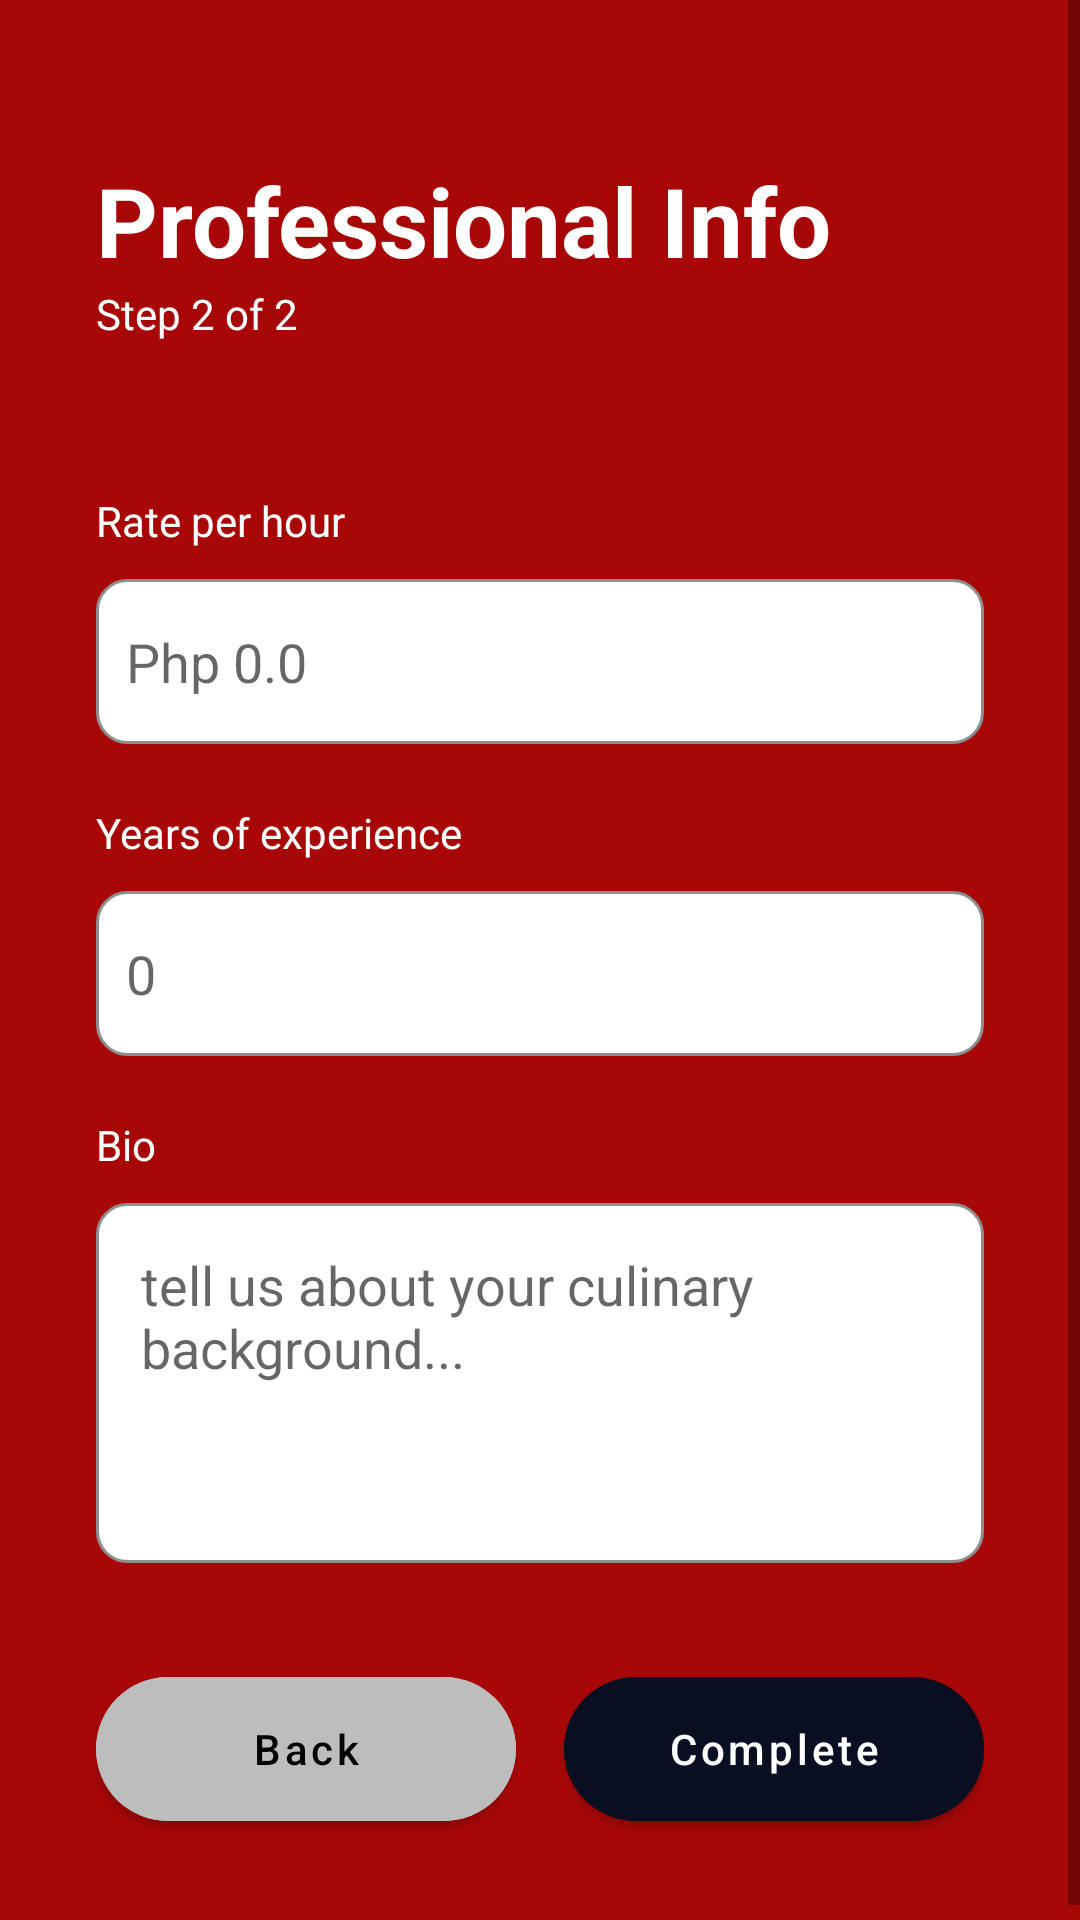

Layout XML and referenced resources for this Android screen:
<!-- AndroidManifest.xml: application theme Theme.Paluto -->
<!-- res/layout/fragment_cook_reg_step2.xml -->
<?xml version="1.0" encoding="utf-8"?>
<ScrollView xmlns:android="http://schemas.android.com/apk/res/android"
    xmlns:app="http://schemas.android.com/apk/res-auto"
    android:layout_width="match_parent"
    android:layout_height="match_parent"
    android:background="#A80707"
    android:fillViewport="true">

    <LinearLayout
        android:layout_width="match_parent"
        android:layout_height="wrap_content"
        android:orientation="vertical"
        android:padding="32dp">

        <TextView
            android:layout_width="match_parent"
            android:layout_height="wrap_content"
            android:text="Professional Info"
            android:textSize="32sp"
            android:textStyle="bold"
            android:textColor="#FFFFFF"
            android:layout_marginTop="20dp" />

        <TextView
            android:layout_width="wrap_content"
            android:layout_height="wrap_content"
            android:text="Step 2 of 2"
            android:textColor="@color/white"
            android:layout_marginBottom="50dp"/>

        <TextView
            android:layout_width="wrap_content"
            android:layout_height="wrap_content"
            android:text="Rate per hour"
            android:textColor="@color/white"
            android:layout_marginBottom="10dp"/>

        <EditText
            android:id="@+id/etRate"
            android:layout_width="match_parent"
            android:layout_height="55dp"
            android:paddingHorizontal="10dp"
            android:hint="Php 0.0"
            android:background="@drawable/bg_round_input"
            android:layout_marginBottom="20dp"
            android:inputType="numberDecimal"
            android:imeOptions="actionNext"/>

        <TextView
            android:layout_width="wrap_content"
            android:layout_height="wrap_content"
            android:text="Years of experience"
            android:textColor="@color/white"
            android:layout_marginBottom="10dp"/>

        <EditText
            android:id="@+id/etExperience"
            android:layout_width="match_parent"
            android:layout_height="55dp"
            android:paddingHorizontal="10dp"
            android:hint="0"
            android:background="@drawable/bg_round_input"
            android:layout_marginBottom="20dp"
            android:inputType="number"
            android:imeOptions="actionNext"/>

        <TextView
            android:layout_width="wrap_content"
            android:layout_height="wrap_content"
            android:text="Bio"
            android:textColor="@color/white"
            android:layout_marginBottom="10dp"/>

        <EditText
            android:id="@+id/etBio"
            android:layout_width="match_parent"
            android:layout_height="120dp"
            android:hint="tell us about your culinary background..."
            android:background="@drawable/bg_round_input"
            android:gravity="top"
            android:padding="15dp"
            android:layout_marginBottom="32dp"
            android:inputType="textMultiLine"
            android:imeOptions="actionDone"/>

        <LinearLayout
            android:layout_width="match_parent"
            android:layout_height="wrap_content"
            android:orientation="horizontal"
            android:weightSum="2">

            <Button
                android:id="@+id/btnBack"
                android:layout_width="0dp"
                android:layout_height="60dp"
                android:layout_weight="1"
                android:text="Back"
                android:textColor="@color/black"
                android:backgroundTint="#BDBDBD"
                android:layout_marginEnd="8dp"
                app:cornerRadius="30dp"
                android:textAllCaps="false"/>

            <Button
                android:id="@+id/btnFinish"
                android:layout_width="0dp"
                android:layout_height="60dp"
                android:layout_weight="1"
                android:text="Complete"
                android:backgroundTint="#0A0E21"
                android:layout_marginStart="8dp"
                app:cornerRadius="30dp"
                android:textAllCaps="false"/>
        </LinearLayout>
    </LinearLayout>
</ScrollView>
<!-- resources referenced by this layout -->
<resources>
  <!-- drawable bg_round_input (drawable) -->
  <?xml version="1.0" encoding="utf-8"?>
  <shape xmlns:android="http://schemas.android.com/apk/res/android">
      <solid android:color="@color/white" />
      <stroke android:width="1dp" android:color="#8E8E8E" />
      <corners android:radius="10dp" />
  </shape>
  <style name="Theme.Paluto" parent="Theme.MaterialComponents.DayNight.NoActionBar">
          <item name="colorPrimary">@color/black</item>
          <item name="android:statusBarColor">@color/white</item>
      </style>
  <!-- not gathered from this repository: default colours our renderer supplied (Android Studio template values) -->
  <color name="black">#FF000000</color>
  <color name="white">#FFFFFFFF</color>
</resources>
